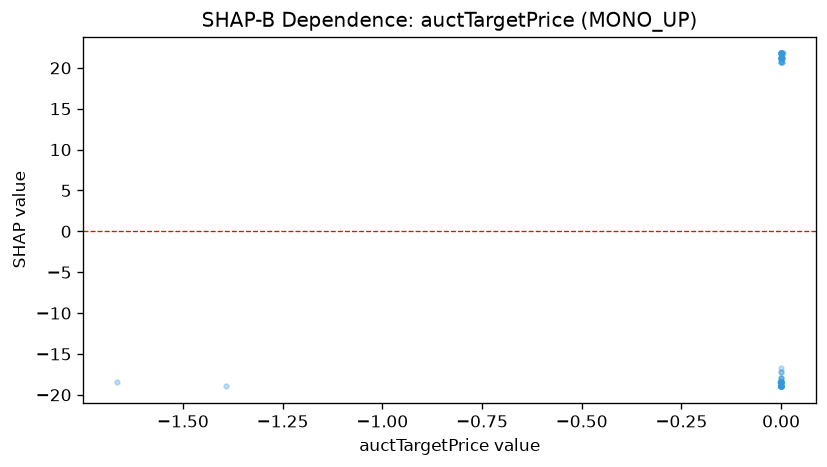

Values plotted in this chart, from the file beside it:
feature_value, shap_value
0.0009429, 21.76
-0.001437, -18.97
0.000374, 21.22
-0.0006478, -18.49
-0.0005978, -18.97
0.0005313, 21.76
-0.0006235, -18.97
0.0005419, 21.76
-0.0006831, -18.44
0.0002872, 21.26
-0.0004279, -18.49
-0.0007674, -18.97
0.001063, 21.76
-0.001978, -18.97
-0.0007995, -18.49
0.000376, 21.26
0.0004467, 21.76
0.001269, 20.71
-0.0012, -18.97
-0.001237, -18.97
-0.0001609, -18.49
0.0005401, 21.76
0.001065, 21.26
0.0008901, 21.26
0.0006284, 21.76
-0.001081, -17.97
0.0004236, 20.71
-0.002233, -18.49
-0.001268, -18.44
-0.001276, -18.97
-0.001353, -18.49
-0.001284, -18.49
-0.001065, -18.97
0.0003935, 21.76
-0.001195, -18.44
0.0007967, 21.26
0.000425, 21.76
0.001205, 21.26
0.0004418, 21.26
-0.0008193, -18.97
0.0002764, 21.76
0.0005872, 21.76
0.0002212, -18.97
-0.0008549, -18.97
-0.001051, -17.97
0.0001246, -18.97
0.003056, 21.26
-1.393, -18.97
0.0009455, 21.26
0.0002328, -18.97
-0.001305, -18.44
-1.666, -18.49
-0.00053, -18.49
0.002595, 21.76
-0.0008918, -18.97
-0.001941, -18.49
0.0004529, 21.22
0.001702, 20.71
-0.001142, -17.97
0.0009116, 20.71
... 11 more rows
